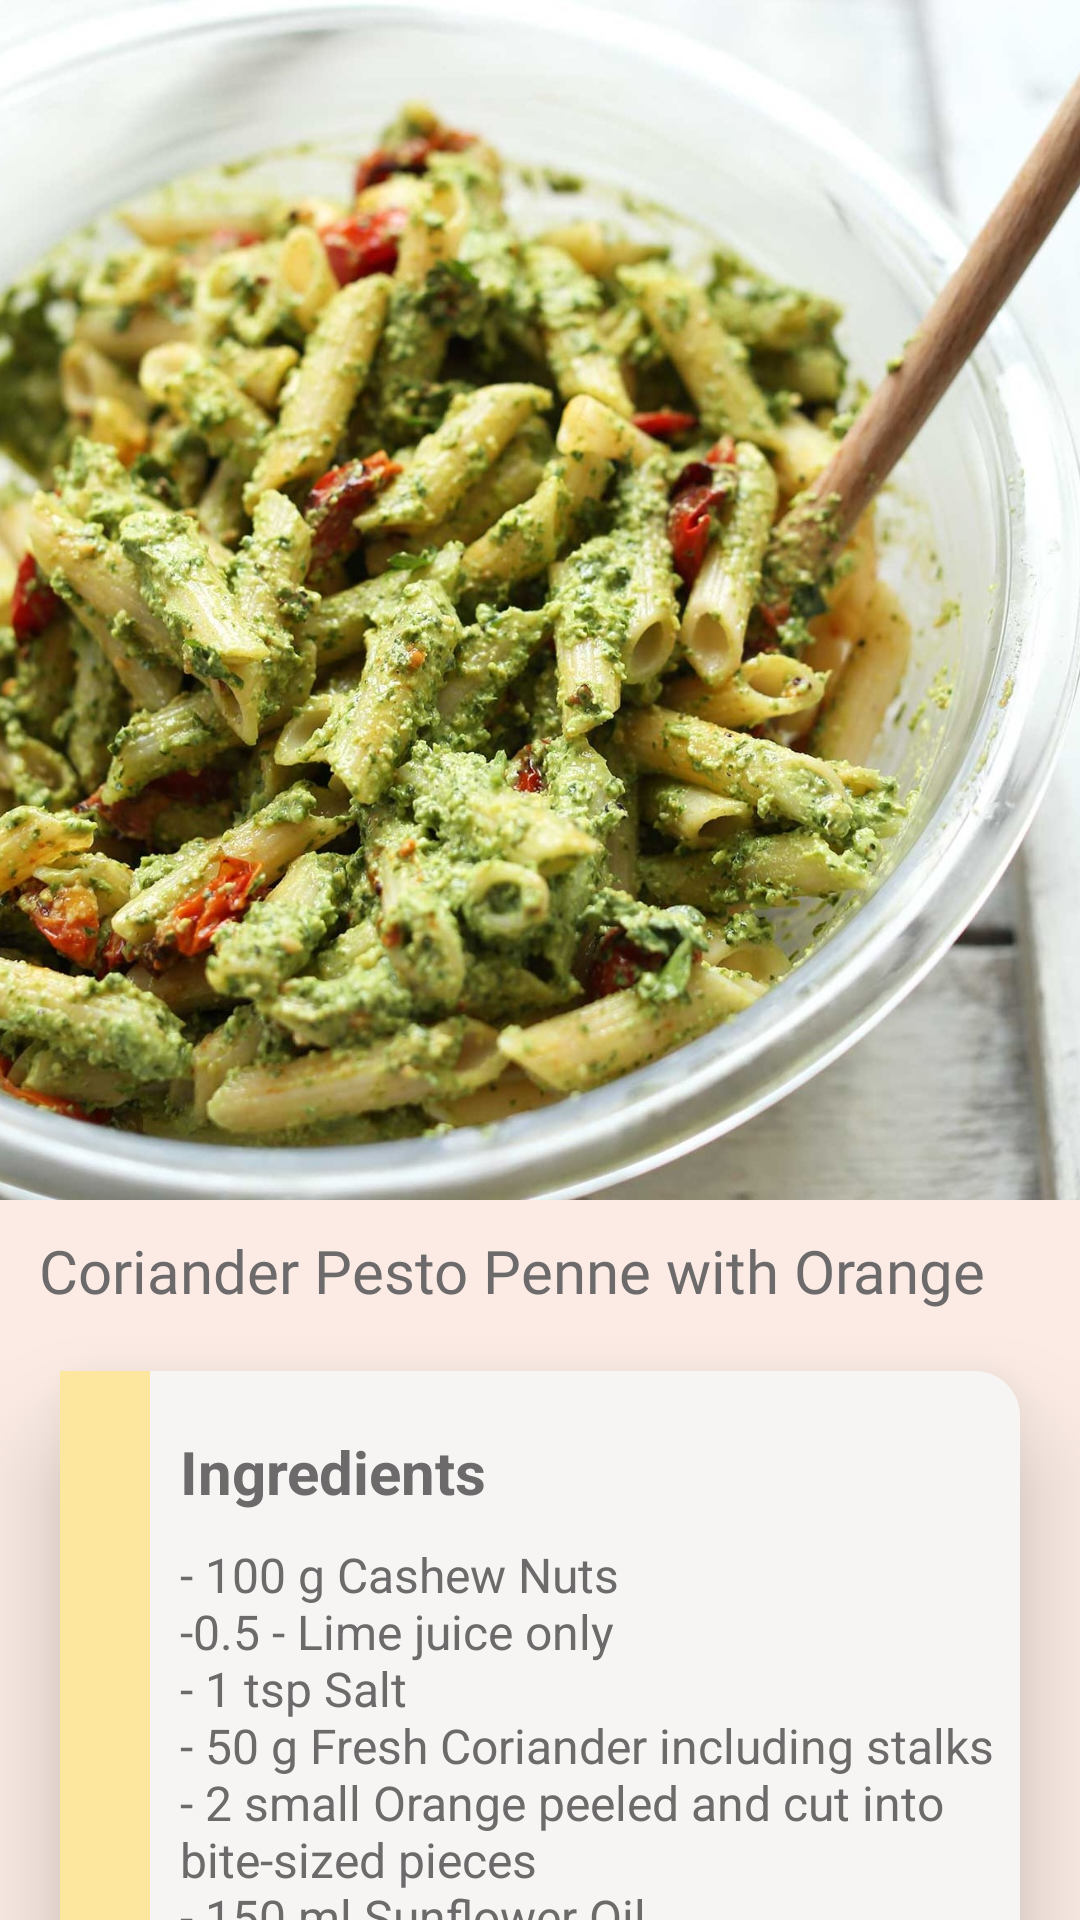

Android layout source for this screen:
<!-- AndroidManifest.xml: application theme AppTheme -->
<!-- res/layout/activity_pesto.xml -->
<?xml version="1.0" encoding="utf-8"?>
<androidx.coordinatorlayout.widget.CoordinatorLayout xmlns:android="http://schemas.android.com/apk/res/android"
    xmlns:app="http://schemas.android.com/apk/res-auto"
    xmlns:tools="http://schemas.android.com/tools"
    android:layout_width="match_parent"
    android:layout_height="match_parent"
    tools:context=".Pesto">

    <com.google.android.material.appbar.AppBarLayout
        android:id="@+id/appbar_layout"
        android:layout_width="match_parent"
        android:layout_height="400dp"
        android:fitsSystemWindows="true"
        android:background="@color/colorPrimary">

        <com.google.android.material.appbar.CollapsingToolbarLayout
            android:id="@+id/collapsing"
            android:layout_width="match_parent"
            android:layout_height="match_parent"
            app:collapsedTitleTextAppearance="@style/ListTheme"
            app:expandedTitleTextAppearance="@style/ListTheme"
            app:collapsedTitleGravity="start"
            app:expandedTitleGravity="center_horizontal"
            app:contentScrim="@color/backgroundColor"
            app:layout_scrollFlags="exitUntilCollapsed|scroll">

            <ImageView
                android:layout_width="match_parent"
                android:layout_height="match_parent"
                android:src="@drawable/pesto_penne"
                android:scaleType="centerCrop"
                app:layout_collapseMode="parallax" />

            <androidx.appcompat.widget.Toolbar
                android:id="@+id/app_bar"
                android:layout_width="match_parent"
                android:layout_height="?actionBarSize"
                android:theme="@style/ListTheme"
                android:contentInsetStart="72dp"
                app:layout_collapseMode="pin" />

        </com.google.android.material.appbar.CollapsingToolbarLayout>

    </com.google.android.material.appbar.AppBarLayout>

    <androidx.core.widget.NestedScrollView
        android:layout_width="match_parent"
        android:layout_height="match_parent"
        android:layout_gravity="fill_vertical"
        app:layout_behavior="com.google.android.material.appbar.AppBarLayout$ScrollingViewBehavior">


        <RelativeLayout
            android:layout_width="match_parent"
            android:layout_height="wrap_content"
            android:background="@color/colorPrimary" >

            
            <TextView
                android:id="@+id/recipe_title"
                android:layout_width="match_parent"
                android:layout_height="wrap_content"
                android:textSize="20dp"
                android:fontFamily="@font/arbutus_slab"
                android:text="@string/pasta"
                android:paddingLeft="13dp"
                android:paddingTop="10dp"
                android:paddingRight="10dp"
                android:textColor="@color/darkGrey" />

            
            <RelativeLayout
                android:id="@+id/scroll_one"
                android:layout_width="match_parent"
                android:layout_height="wrap_content"
                android:layout_below="@+id/recipe_title"
                android:layout_margin="20dp"
                android:elevation="20dp"
                android:background="@drawable/curve_background" >

                <RelativeLayout
                    android:id="@+id/box_one"
                    android:layout_width="30dp"
                    android:layout_height="230dp"
                    android:background="@color/yellow" />

                <TextView
                    android:id="@+id/text_one"
                    android:layout_width="wrap_content"
                    android:layout_height="wrap_content"
                    android:layout_toEndOf="@id/box_one"
                    android:layout_toRightOf="@id/box_one"
                    android:text="@string/ingredients"
                    android:layout_marginTop="20dp"
                    android:textStyle="bold"
                    android:textSize="20sp"
                    android:textColor="@color/darkGrey"
                    android:layout_marginStart="10dp"
                    android:layout_marginLeft="10dp"/>

                <TextView
                    android:layout_width="wrap_content"
                    android:layout_height="wrap_content"
                    android:layout_below="@id/text_one"
                    android:text="@string/ingr_pesto"
                    android:layout_toEndOf="@id/box_one"
                    android:layout_toRightOf="@id/box_one"
                    android:layout_marginTop="10dp"
                    android:textColor="@color/darkGrey"
                    android:textSize="16sp"
                    android:layout_marginStart="10dp"
                    android:layout_marginLeft="10dp" />



            </RelativeLayout>

            
            <RelativeLayout
                android:id="@+id/scroll_two"
                android:layout_below="@id/scroll_one"
                android:layout_width="match_parent"
                android:layout_height="wrap_content"
                android:elevation="20dp"
                android:layout_marginStart="20dp"
                android:layout_marginEnd="20dp"
                android:layout_marginBottom="60dp"
                android:layout_marginTop="30dp"
                android:background="@drawable/curve_background" >

                <RelativeLayout
                    android:id="@+id/box_two"
                    android:layout_width="30dp"
                    android:layout_height="270dp"
                    android:background="@color/coral" />

                <TextView
                    android:id="@+id/text_two"
                    android:layout_width="wrap_content"
                    android:layout_height="wrap_content"
                    android:layout_toEndOf="@id/box_two"
                    android:layout_toRightOf="@id/box_two"
                    android:text="@string/directions"
                    android:layout_marginTop="20dp"
                    android:textStyle="bold"
                    android:textSize="20sp"
                    android:textColor="@color/darkGrey"
                    android:layout_marginStart="10dp"
                    android:layout_marginLeft="10dp"/>

                <TextView
                    android:layout_width="wrap_content"
                    android:layout_height="wrap_content"
                    android:layout_below="@id/text_two"
                    android:text="@string/dir_pesto"
                    android:layout_toEndOf="@id/box_two"
                    android:layout_toRightOf="@id/box_two"
                    android:layout_marginTop="10dp"
                    android:textColor="@color/darkGrey"
                    android:textSize="16sp"
                    android:layout_marginStart="10dp"
                    android:layout_marginLeft="10dp" />

            </RelativeLayout>

        </RelativeLayout>

    </androidx.core.widget.NestedScrollView>

</androidx.coordinatorlayout.widget.CoordinatorLayout>
<!-- resources referenced by this layout -->
<resources>
  <color name="backgroundColor">#e4dcd8</color>
  <color name="colorPrimary">#fbebe4</color>
  <color name="coral">#ff9c77</color>
  <color name="darkGrey">#6C6A6A</color>
  <color name="yellow">#fde69e</color>
  <!-- drawable curve_background (drawable) -->
  <?xml version="1.0" encoding="utf-8"?>
  <shape xmlns:android="http://schemas.android.com/apk/res/android">
  
      <solid android:color="@color/lightBackground" />
      <corners android:radius="15dp" />
  
  </shape>
  <!-- drawable pesto_penne: jpg bitmap (drawable, 432227 bytes) -->
  <string name="dir_pesto">- Peel the garlic and put it in a blender with the rest of the pesto ingredients and whizz until smooth.
          \n- Cook the pasta in a large pot of boiling salted water as per the packet instructions, which is normally 10 to 12 minutes. Drain and rinse.
          \n- Put the drained pasta back in the same pot along with the pesto and stir together until well mixed and everything is hot. Stir the orange pieces through the pasta and serve straight away.</string>
  <string name="directions">Directions</string>
  <string name="ingr_pesto">- 100 g Cashew Nuts\n-0.5 - Lime juice only\n- 1 tsp Salt\n- 50 g Fresh Coriander including stalks
          \n- 2 small Orange peeled and cut into bite-sized pieces\n- 150 ml Sunflower Oil\n- 500 g Wholemeal Penne\n- 3 cloves Garlic</string>
  <string name="ingredients">Ingredients</string>
  <string name="pasta">Coriander Pesto Penne with Orange</string>
  <style name="ListTheme" parent="Theme.AppCompat.Light.NoActionBar">
          
          <item name="colorPrimary">@color/colorPrimary</item>
          <item name="colorControlHighlight">@color/colorPrimaryDark</item>
          <item name="colorAccent">@color/darkGrey</item>
      </style>
  <style name="AppTheme" parent="Theme.MaterialComponents.Light.NoActionBar.Bridge">
          
          <item name="colorPrimary">@color/colorPrimary</item>
          <item name="colorPrimaryDark">@color/colorPrimaryDark</item>
          <item name="colorAccent">@color/darkGrey</item>
      </style>
  <color name="lightBackground">#F7F5F3</color>
  <color name="colorPrimaryDark">#ecdcdc</color>
</resources>
